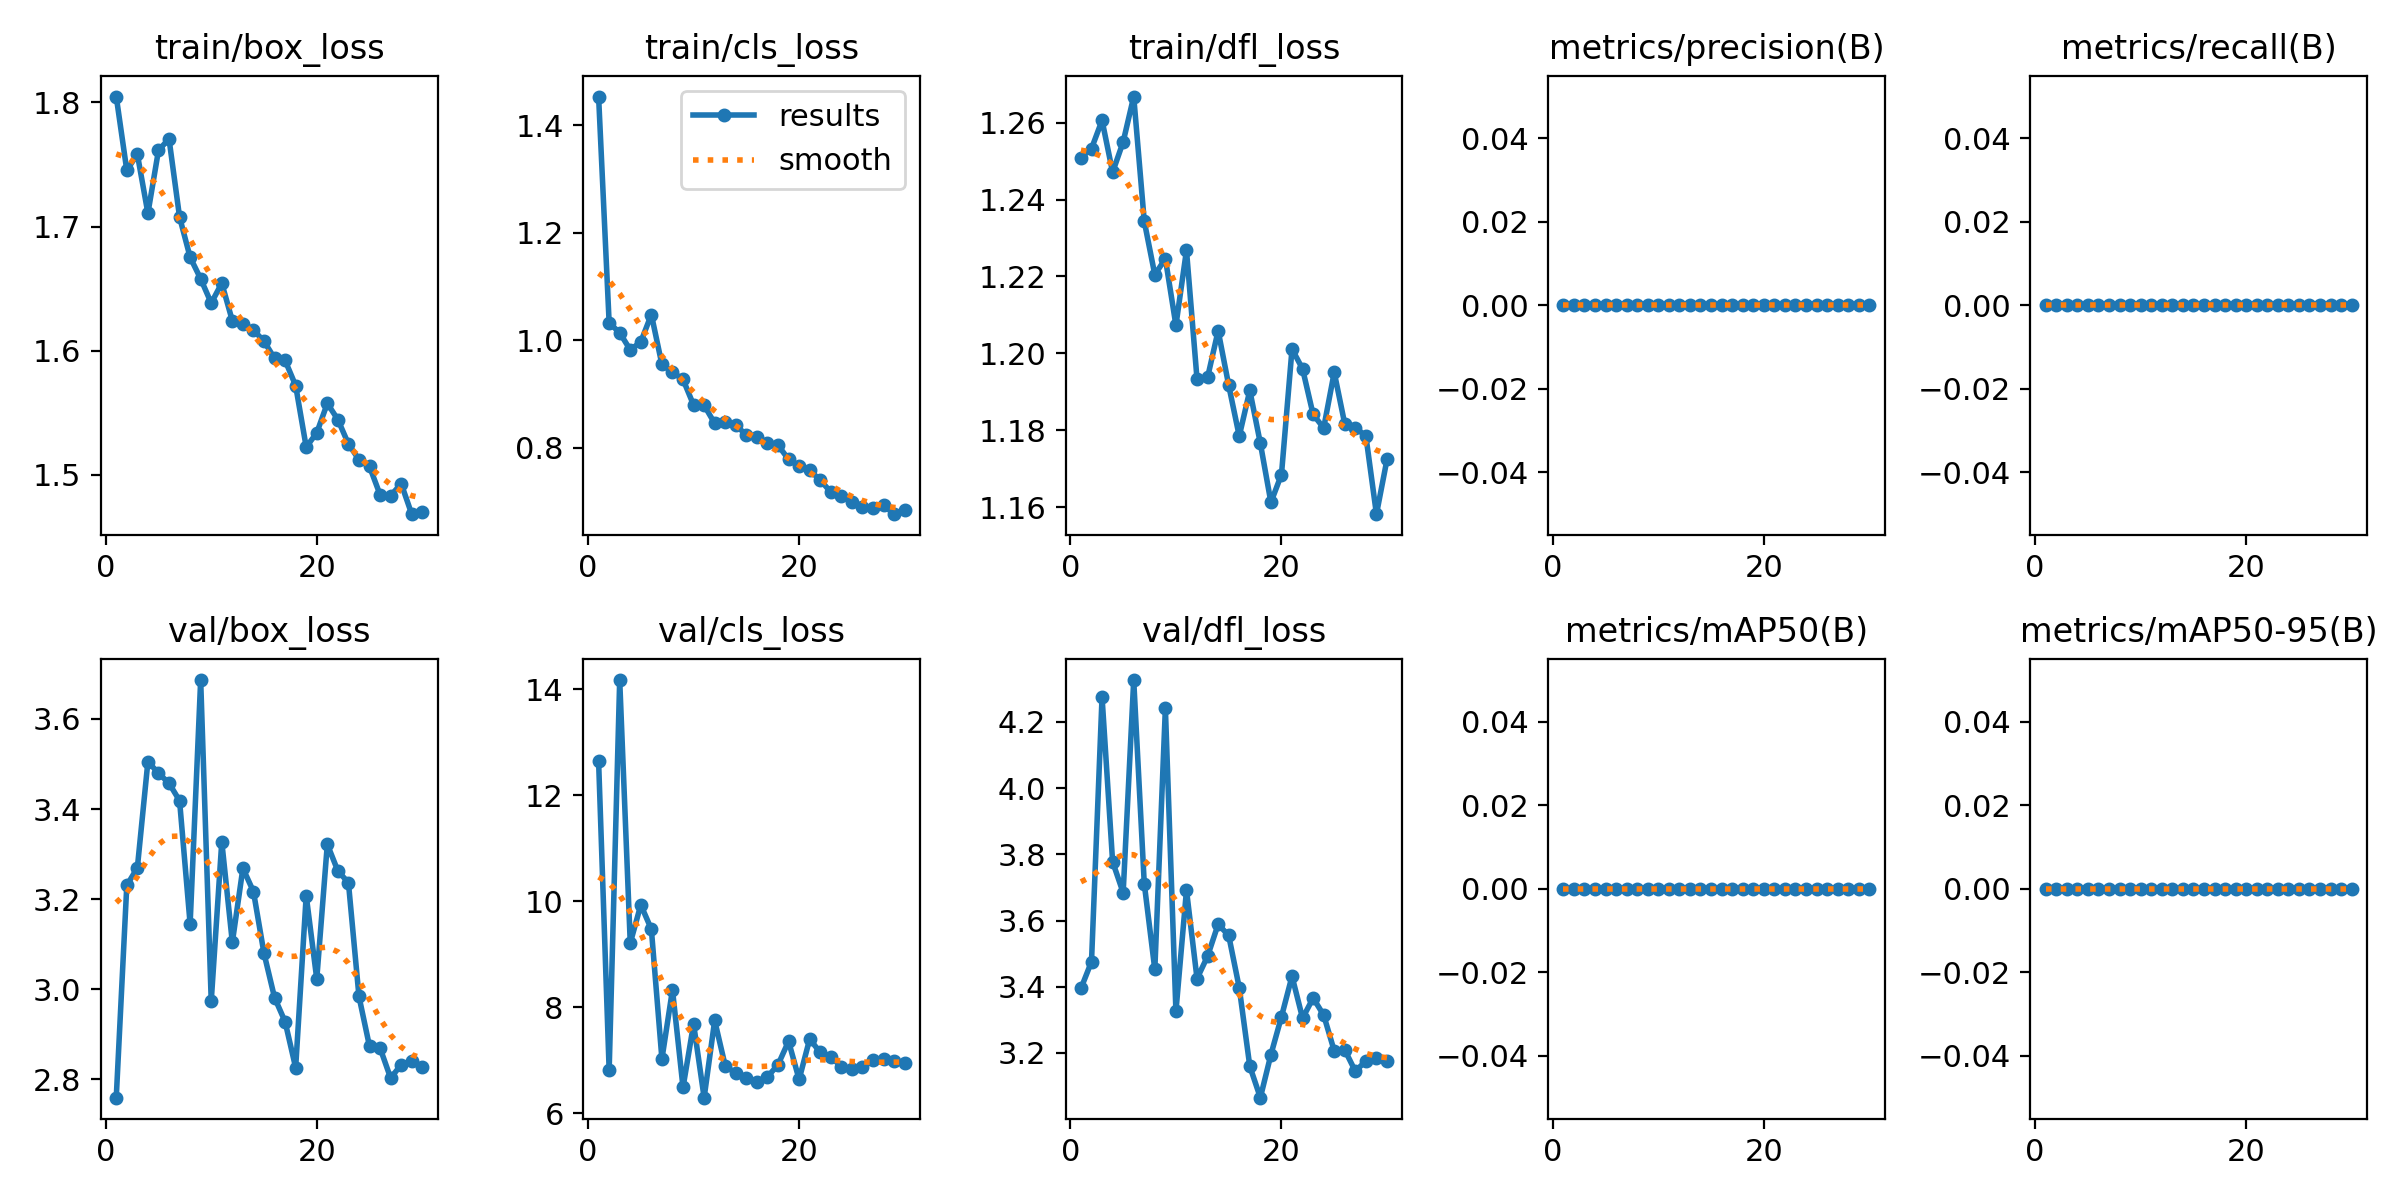

Data behind this chart, as committed beside it:
epoch, time, train/box_loss, train/cls_loss, train/dfl_loss, metrics/precision(B), metrics/recall(B), metrics/mAP50(B), metrics/mAP50-95(B), val/box_loss, val/cls_loss, val/dfl_loss, lr/pg0, lr/pg1, lr/pg2
1, 228.9, 1.805, 1.454, 1.251, 0, 0, 0, 0, 2.759, 12.64, 3.395, 0.000466, 0.000466, 0.000466
2, 453.9, 1.745, 1.032, 1.253, 0, 0, 0, 0, 3.23, 6.808, 3.476, 0.0009398, 0.0009398, 0.0009398
3, 677.5, 1.758, 1.014, 1.261, 0, 0, 0, 0, 3.269, 14.17, 4.275, 0.001403, 0.001403, 0.001403
4, 895.3, 1.711, 0.982, 1.247, 0, 0, 0, 0, 3.505, 9.208, 3.778, 0.001394, 0.001394, 0.001394
5, 1113, 1.761, 0.9969, 1.255, 0, 0, 0, 0, 3.479, 9.929, 3.684, 0.001368, 0.001368, 0.001368
6, 1330, 1.771, 1.048, 1.267, 0, 0, 0, 0, 3.457, 9.468, 4.327, 0.001334, 0.001334, 0.001334
7, 1550, 1.708, 0.9549, 1.234, 0, 0, 0, 0, 3.418, 7.021, 3.711, 0.001294, 0.001294, 0.001294
8, 1768, 1.675, 0.9406, 1.22, 0, 0, 0, 0, 3.145, 8.326, 3.452, 0.001247, 0.001247, 0.001247
9, 1985, 1.658, 0.927, 1.225, 0, 0, 0, 0, 3.686, 6.484, 4.241, 0.001195, 0.001195, 0.001195
10, 2203, 1.638, 0.8794, 1.207, 0, 0, 0, 0, 2.974, 7.682, 3.326, 0.001137, 0.001137, 0.001137
11, 2431, 1.654, 0.8789, 1.227, 0, 0, 0, 0, 3.327, 6.29, 3.692, 0.001075, 0.001075, 0.001075
12, 2648, 1.624, 0.8452, 1.193, 0, 0, 0, 0, 3.104, 7.747, 3.425, 0.001009, 0.001009, 0.001009
13, 2867, 1.622, 0.8486, 1.194, 0, 0, 0, 0, 3.268, 6.889, 3.492, 0.0009402, 0.0009402, 0.0009402
14, 3084, 1.617, 0.8425, 1.206, 0, 0, 0, 0, 3.217, 6.751, 3.589, 0.0008687, 0.0008687, 0.0008687
15, 3302, 1.608, 0.823, 1.192, 0, 0, 0, 0, 3.08, 6.669, 3.555, 0.0007956, 0.0007956, 0.0007956
16, 3520, 1.594, 0.8194, 1.179, 0, 0, 0, 0, 2.982, 6.584, 3.397, 0.0007216, 0.0007216, 0.0007216
17, 3740, 1.592, 0.8087, 1.19, 0, 0, 0, 0, 2.928, 6.684, 3.16, 0.0006477, 0.0006477, 0.0006477
18, 3958, 1.572, 0.8044, 1.177, 0, 0, 0, 0, 2.826, 6.911, 3.065, 0.0005746, 0.0005746, 0.0005746
19, 4176, 1.522, 0.7783, 1.161, 0, 0, 0, 0, 3.208, 7.355, 3.195, 0.0005031, 0.0005031, 0.0005031
20, 4394, 1.534, 0.7653, 1.169, 0, 0, 0, 0, 3.023, 6.634, 3.309, 0.0004339, 0.0004339, 0.0004339
21, 4611, 1.558, 0.7575, 1.201, 0, 0, 0, 0, 3.322, 7.396, 3.432, 0.000368, 0.000368, 0.000368
22, 4827, 1.544, 0.7398, 1.196, 0, 0, 0, 0, 3.262, 7.144, 3.305, 0.0003059, 0.0003059, 0.0003059
23, 5042, 1.525, 0.7171, 1.184, 0, 0, 0, 0, 3.237, 7.061, 3.366, 0.0002483, 0.0002483, 0.0002483
24, 5260, 1.512, 0.7104, 1.181, 0, 0, 0, 0, 2.984, 6.875, 3.315, 0.000196, 0.000196, 0.000196
25, 5475, 1.507, 0.6997, 1.195, 0, 0, 0, 0, 2.873, 6.823, 3.206, 0.0001494, 0.0001494, 0.0001494
26, 5692, 1.484, 0.6902, 1.182, 0, 0, 0, 0, 2.87, 6.873, 3.209, 0.0001091, 0.0001091, 0.0001091
27, 5931, 1.483, 0.6884, 1.181, 0, 0, 0, 0, 2.803, 6.999, 3.145, 7.54441e-05, 7.54441e-05, 7.54441e-05
28, 6148, 1.493, 0.6928, 1.179, 0, 0, 0, 0, 2.833, 7.022, 3.176, 4.89104e-05, 4.89104e-05, 4.89104e-05
29, 6365, 1.468, 0.6761, 1.158, 0, 0, 0, 0, 2.84, 6.983, 3.184, 2.97474e-05, 2.97474e-05, 2.97474e-05
30, 6582, 1.47, 0.6838, 1.172, 0, 0, 0, 0, 2.827, 6.938, 3.177, 1.8165e-05, 1.8165e-05, 1.8165e-05
